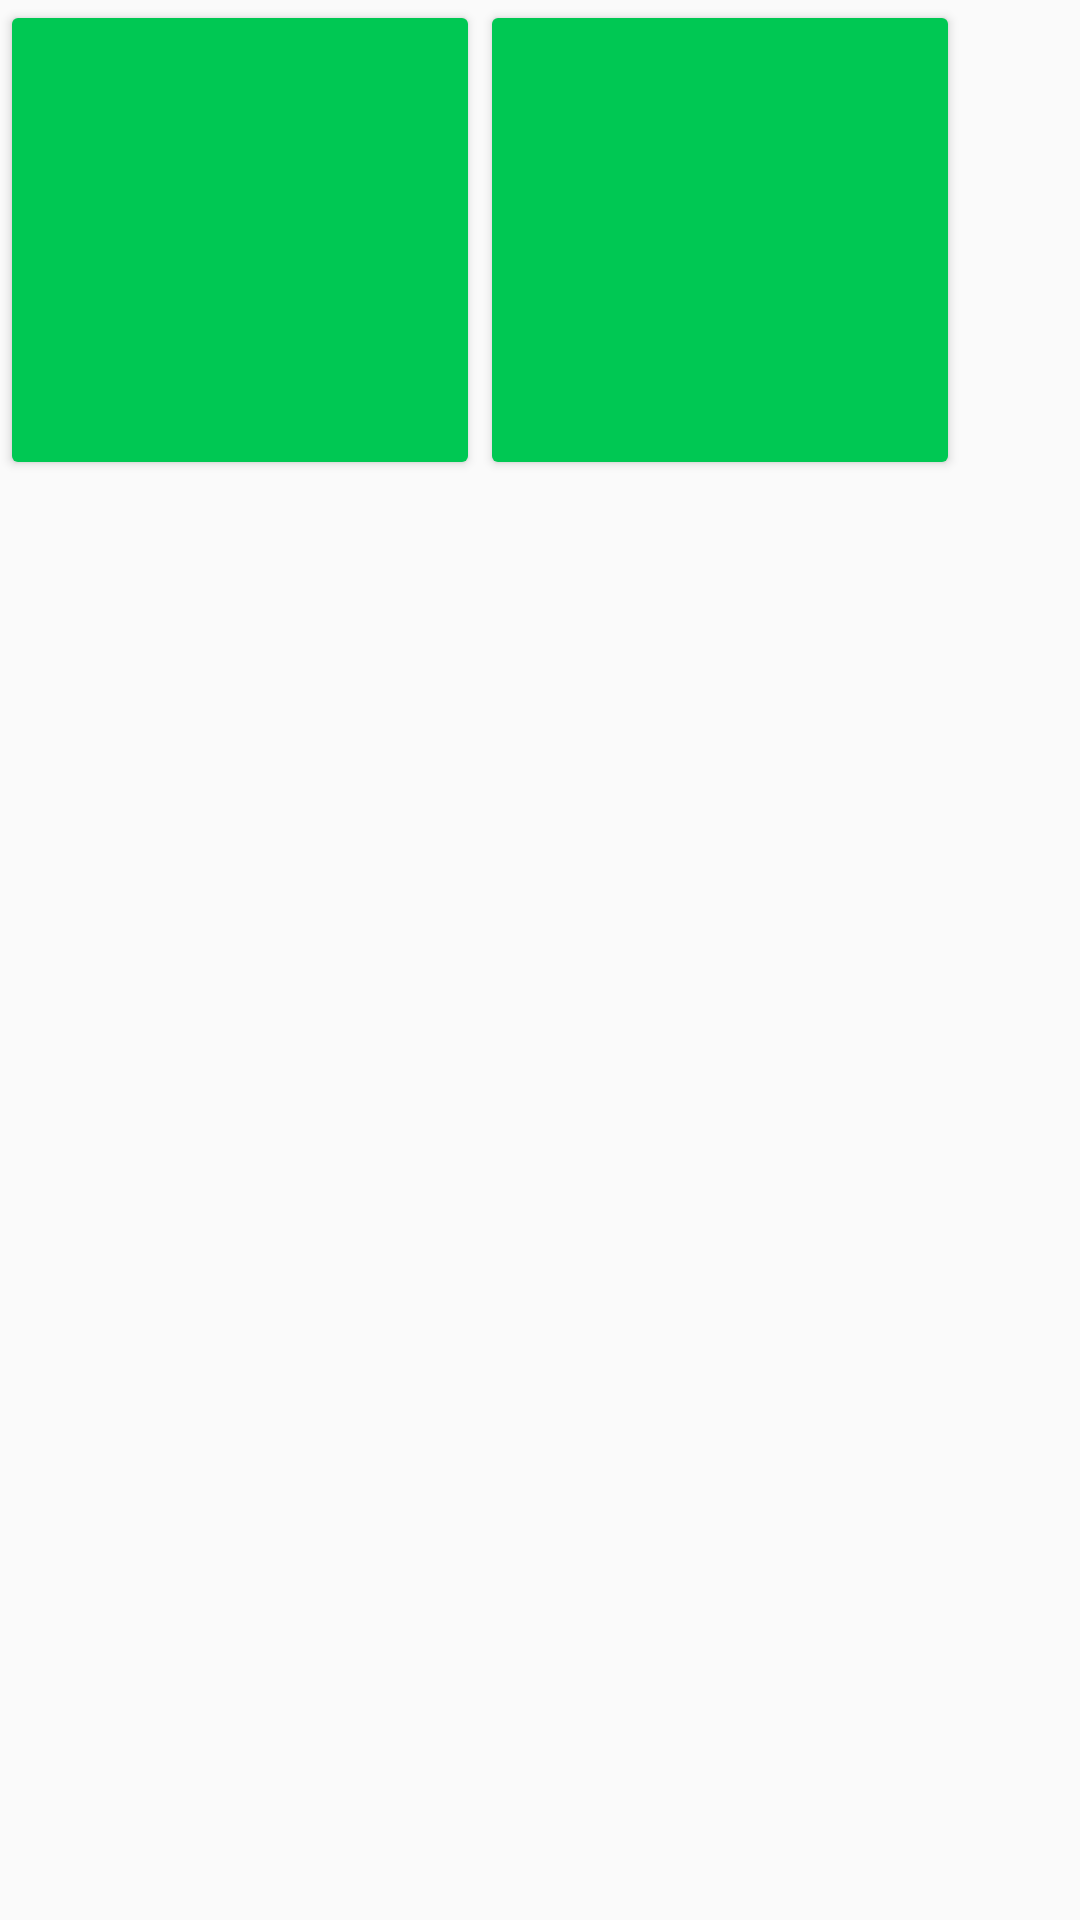

Write the Android layout XML for this screen, with the resource values it uses.
<!-- AndroidManifest.xml: application theme AppTheme -->
<!-- res/layout/repeat_course_dialog.xml -->
<?xml version="1.0" encoding="utf-8"?>
<LinearLayout xmlns:android="http://schemas.android.com/apk/res/android"
    android:orientation="horizontal"
    android:layout_width="wrap_content"
    android:layout_height="wrap_content">

    <Button
        android:layout_width="160dp"
        android:layout_height="160dp"
        android:text=""
        android:textSize="20sp"
        android:id="@+id/current_course_button"
        />

    <Button
        android:layout_width="160dp"
        android:layout_height="160dp"
        android:text=""
        android:textSize="20sp"
        android:id="@+id/nocurrent_course_button"

        />
</LinearLayout>
<!-- resources referenced by this layout -->
<resources>
  <style name="AppTheme" parent="Theme.AppCompat.Light.NoActionBar">
          
          <item name="colorPrimary">@color/primaryColor</item>
          <item name="colorPrimaryDark">@color/primaryDarkColor</item>
          <item name="colorAccent">@color/primaryColor</item>
          <item name="colorButtonNormal">@color/primaryColor</item>
          <item name="colorControlHighlight">@color/primaryDarkColor</item>
      </style>
  <color name="primaryColor">#00c853</color>
  <color name="primaryDarkColor">#009624</color>
</resources>
